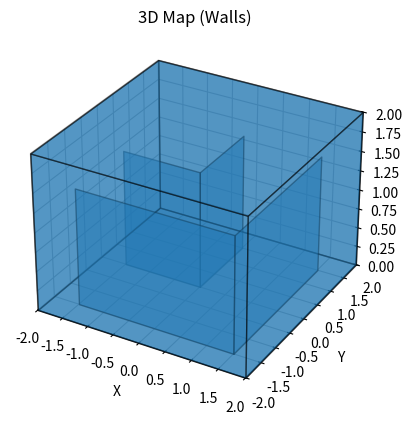

Here is the Python script that generated this plot:
#!/usr/bin/env python3
"""
Developer writes wall coordinates directly in the script.
Generates 3D map, saves JSON, and draws walls.
"""

import json
import matplotlib.pyplot as plt
from mpl_toolkits.mplot3d.art3d import Poly3DCollection

WALLS = [
    # boundary1
    [
        [-2, -2.0, 0],
        [-2, 2, 0],
        [-2, 2, 2],
        [-2, -2.0, 2],
    ],
    # boundary2
    [
        [-2, -2.0, 0],
        [2, -2.0, 0],
        [2, -2.0, 2],
        [-2, -2.0, 2],
    ],
    # boundary3
    [
        [-2, -2.0, 0],
        [-2, 2, 0],
        [2, 2, 0],
        [2, -2.0, 0],
    ],
    # boundary4
    [
        [-2, -2.0, 2],
        [-2, 2, 2],
        [2, 2, 2],
        [2, -2.0, 2],
    ],
    # boundary5
    [
        [-2, 2, 0],
        [2, 2, 0],
        [2, 2, 2],
        [-2, 2, 2],
    ],
    # boundary6
    [
        [2, -2.0, 0],
        [2, 2, 0],
        [2, 2, 2],
        [2, -2.0, 2],
    ],

    # wall 1
    [
        [-1.5, -1.5, 0],
        [1.5, -1.5, 0],
        [1.5, -1.5, 1.5],
        [-1.5, -1.5, 1.5],
    ],

    # wall 2
    [
        [1.5, -1.5, 0],
        [1.5, 1.5, 0],
        [1.5, 1.5, 1.5],
        [1.5, -1.5, 1.5],
    ],

    # wall 3
    [
        [-1.5, 0, 0],
        [0, 0, 0],
        [0, 0, 1.5],
        [-1.5, 0, 1.5],
    ],

    # wall 4
    [
        [0, 0, 0],
        [0, 1.5, 0],
        [0, 1.5, 1.5],
        [0, 0, 1.5],
    ]
]

# ==========================================================


def compute_bbox(walls):
    pts = [p for wall in walls for p in wall]
    xs = [p[0] for p in pts]; ys = [p[1] for p in pts]; zs = [p[2] for p in pts]
    return {
        "xmin": min(xs), "xmax": max(xs),
        "ymin": min(ys), "ymax": max(ys),
        "zmin": min(zs), "zmax": max(zs),
    }


def draw_walls(walls):
    fig = plt.figure()
    ax = fig.add_subplot(111, projection="3d")

    for quad in walls:
        poly = Poly3DCollection([quad], alpha=0.5, edgecolor='k')
        ax.add_collection3d(poly)

    pts = [p for wall in walls for p in wall]
    xs = [p[0] for p in pts]; ys=[p[1] for p in pts]; zs=[p[2] for p in pts]

    ax.set_xlim(min(xs), max(xs))
    ax.set_ylim(min(ys), max(ys))
    ax.set_zlim(min(zs), max(zs))

    ax.set_xlabel("X")
    ax.set_ylabel("Y")
    ax.set_zlabel("Z")
    plt.title("3D Map (Walls)")

    plt.show()


def main():
    out_file = "wall_map.json"

    # JSON 形式に整形
    data = {
        "walls": [{"corners": w} for w in WALLS],
        "bbox": compute_bbox(WALLS)
    }

    # 保存
    with open(out_file, "w", encoding="utf-8") as f:
        json.dump(data, f, indent=2, ensure_ascii=False)

    print(f"Saved map to {out_file}")

    # 描画
    draw_walls(WALLS)


if __name__ == "__main__":
    main()
